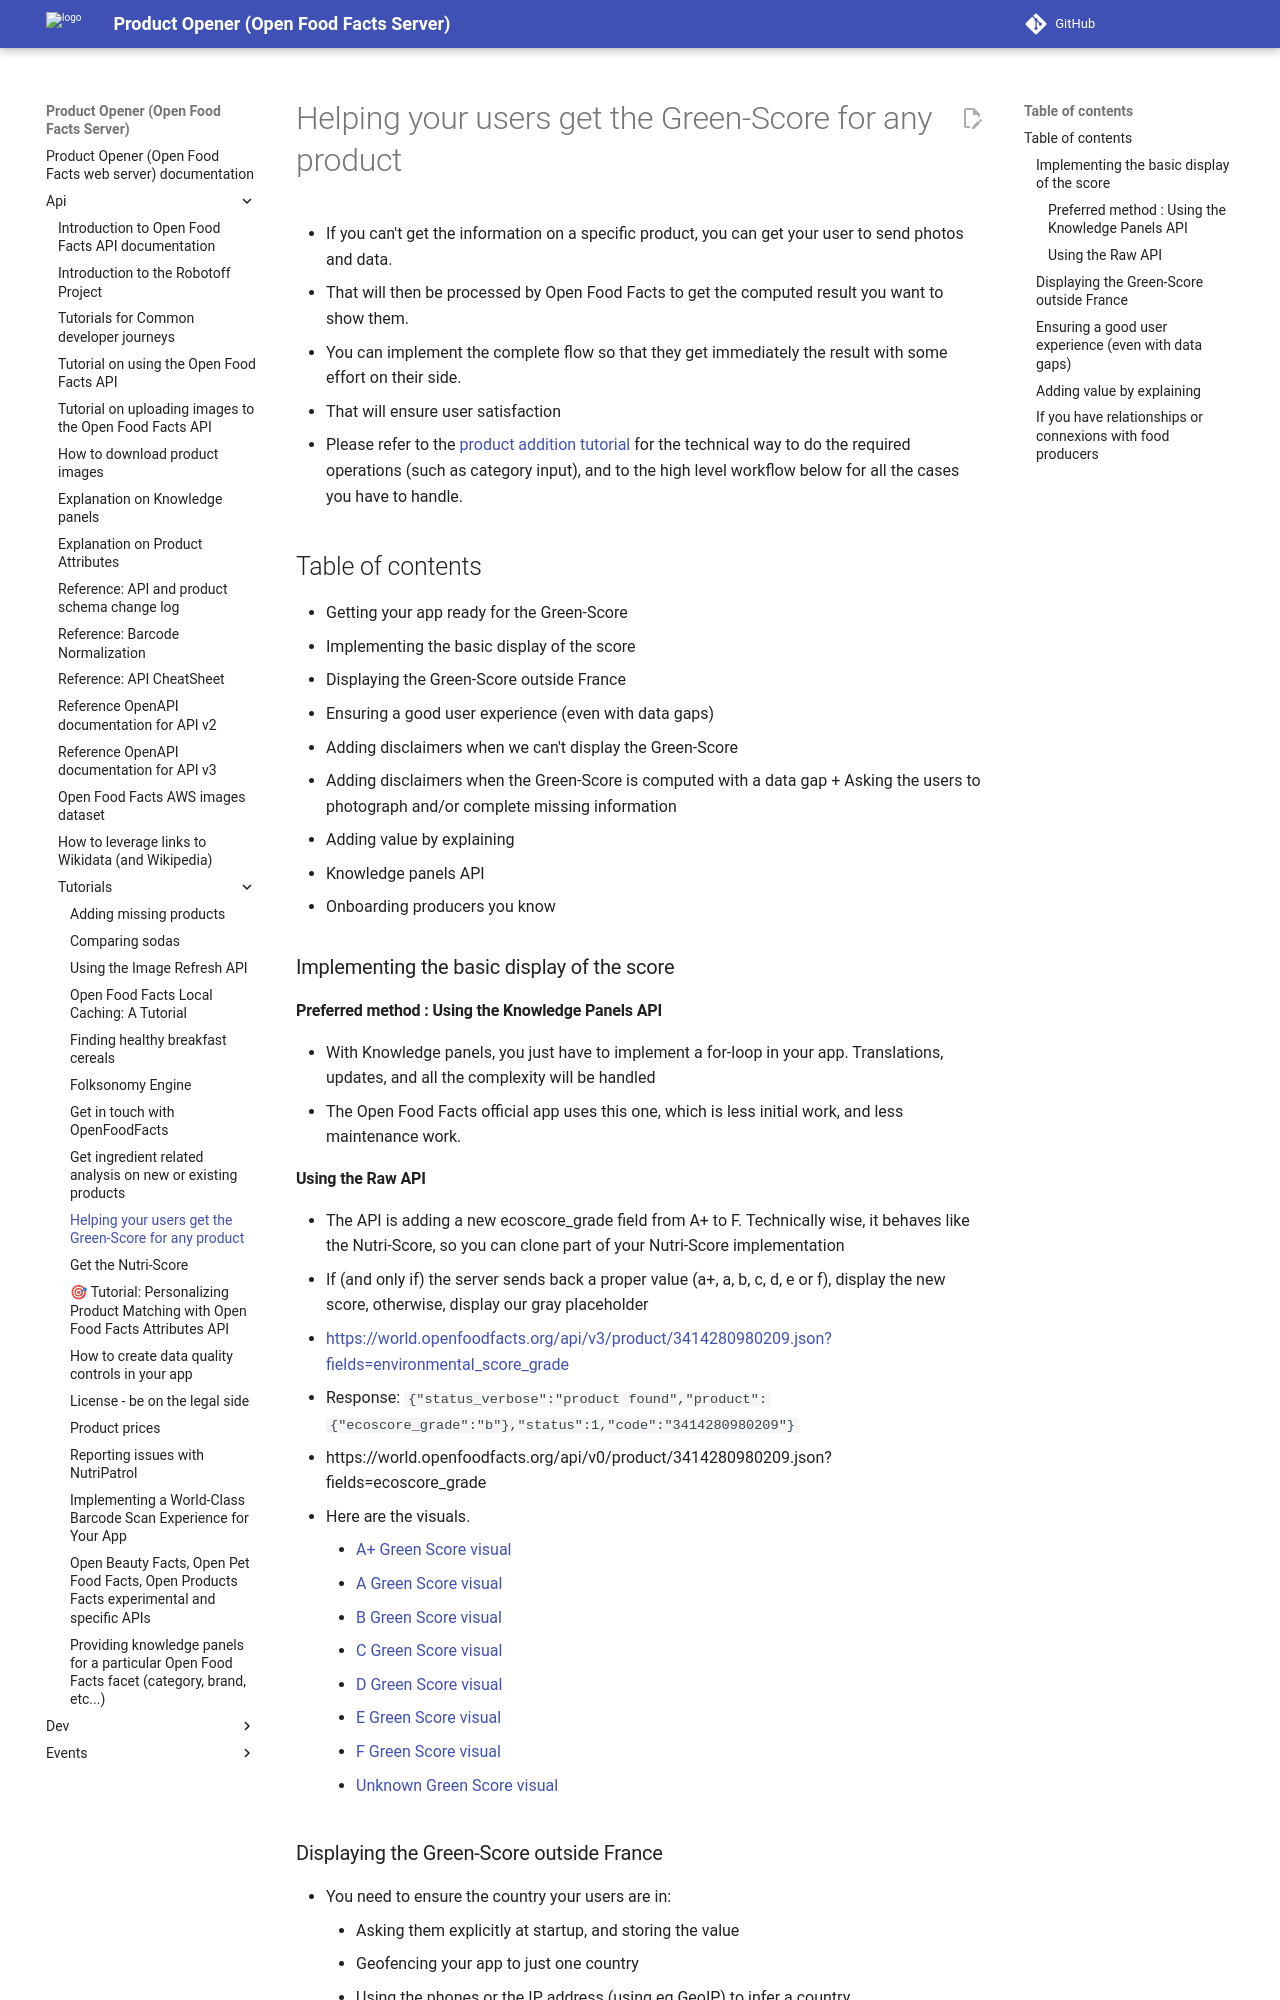

repository: openfoodfacts/openfoodfacts-server · page: api/tutorials/get-the-green-score/index.html · generator: mkdocs

# Helping your users get the Green-Score for any product

- If you can't get the information on a specific product, you can get your user to send photos and data.
- That will then be processed by Open Food Facts to get the computed result you want to show them.
- You can implement the complete flow so that they get immediately the result with some effort on their side.
- That will ensure user satisfaction
- Please refer to the [product addition tutorial](./adding-missing-products.md) for the technical way to do the required operations (such as category input), and to the high level workflow below for all the cases you have to handle.

## Table of contents

- Getting your app ready for the Green-Score
- Implementing the basic display of the score
- Displaying the Green-Score outside France
- Ensuring a good user experience (even with data gaps)
- Adding disclaimers when we can't display the Green-Score
- Adding disclaimers when the Green-Score is computed with a data gap + Asking the users to photograph and/or complete missing information
- Adding value by explaining
- Knowledge panels API
- Onboarding producers you know

### Implementing the basic display of the score

#### Preferred method : Using the Knowledge Panels API

- With Knowledge panels, you just have to implement a for-loop in your app. Translations, updates, and all the complexity will be handled
- The Open Food Facts official app uses this one, which is less initial work, and less maintenance work.

#### Using the Raw API

- The API is adding a new ecoscore_grade field from A+ to F. Technically wise, it behaves like the Nutri-Score, so you can clone part of your Nutri-Score implementation
- If (and only if) the server sends back a proper value (a+, a, b, c, d, e or f), display the new score, otherwise, display our gray placeholder
- [https://world.openfoodfacts.org/api/v3/product/3414280980209.json?fields=environmental_score_grade](https://world.openfoodfacts.org/api/v3/product/3414280980209.json?fields=environmental_score_grade)
- Response: `{"status_verbose":"product found","product":{"ecoscore_grade":"b"},"status":1,"code":"3414280980209"}`
- https://world.openfoodfacts.org/api/v0/product/3414280980209.json?fields=ecoscore_grade
- Here are the visuals.
  - [A+ Green Score visual](https://static.openfoodfacts.org/images/attributes/dist/green-score-a-plus.svg)
  - [A Green Score visual](https://static.openfoodfacts.org/images/attributes/dist/green-score-a.svg)
  - [B Green Score visual](https://static.openfoodfacts.org/images/attributes/dist/green-score-b.svg)
  - [C Green Score visual](https://static.openfoodfacts.org/images/attributes/dist/green-score-c.svg)
  - [D Green Score visual](https://static.openfoodfacts.org/images/attributes/dist/green-score-d.svg)
  - [E Green Score visual](https://static.openfoodfacts.org/images/attributes/dist/green-score-e.svg)
  - [F Green Score visual](https://static.openfoodfacts.org/images/attributes/dist/green-score-f.svg)
  - [Unknown Green Score visual](https://static.openfoodfacts.org/images/attributes/dist/green-score-unknown.svg)

### Displaying the Green-Score outside France

- You need to ensure the country your users are in:
  - Asking them explicitly at startup, and storing the value
  - Geofencing your app to just one country
  - Using the phones or the IP address (using eg GeoIP) to infer a country
- You need to serve the matching Green-Score value
  - You can ask for a country specific Green-Score
- **If your users are outside France, you need to clearly display the experimental disclaimer at least once.**
